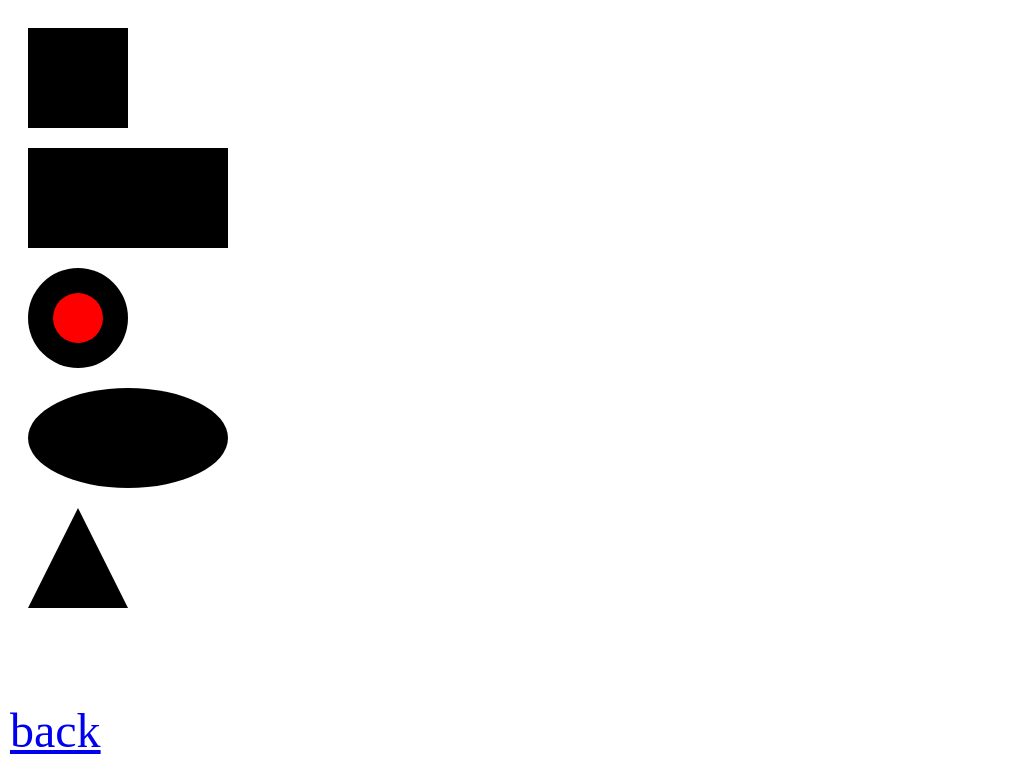

Reproduce this picture with HTML and CSS.

<!-- file: css-drawing.html -->
<!DOCTYPE html>
<html>
  <head>
    <title>CSS Drawing Demo</title>
    <meta name="viewport" content="width=device-width,initial-scale=1.0" />
    <meta charset="utf-8" />
    <link rel="icon" href="../assets/favicon.png" />
    <link rel="stylesheet" href="css-drawing.css" />
    <link rel="stylesheet" href="../main.css" />
  </head>
  <body>
    <div id="square"></div>
    <div id="rectangle"></div>
    <div id="circle">
      <div id="circle-inside"></div>
    </div>
    <div id="oval"></div>
    <div id="triangle"></div>
    
    <a href="../index.html" id="back">back</a>
  </body>
</html>

/* file: css-drawing.css */
body {
    padding: 20px;
}
div {
    margin-bottom: 20px;
}

/* DRAWING SHAPES */

#square {
    width: 100px;
    height: 100px;
    background-color: black;
}
#rectangle {
    width: 200px;
    height: 100px;
    background-color: black;
}
#circle {
    width: 100px;
    height: 100px;
    border-radius: 50%;
    background-color: black;
}
#circle-inside {
    /* relative to the parent */
    width: 50%;
    height: 50%;
    position: relative;
    top: 25%;
    left: 25%;

    border-radius: 50%;
    background-color: red;
}
#oval {
    width: 200px;
    height: 100px;
    border-radius: 100px / 50px;
    background-color: black;
}
#triangle {
    width: 0;
    height: 0;
    border-left: 50px solid transparent;
    border-right: 50px solid transparent;
    border-bottom: 100px solid black;
}

/* TRANSFORM */

#square {
    /* transform: translate(250px, 50px);  */
    /* move 250px to the right, 50px to the bottom */ 
}
#rectangle {
    /* transform: skew(10deg, 45deg); */
    /* skew 10 deg on X-axis, 45deg on Y-axis */ 
}
#oval {
    /* transform: rotate(-30deg); */
    /* rotate 30deg colckwise */
}
#triangle {
    /* transform: scale(1.2, 0.5); */
    /* enlarge the width by 1.2, reduce the height by half */ 
}
#circle {
    /* transform: scale(1.2, 0.5); */
    /* will work on its children too */ 
}


/* TRANSITIONS */

/*     
#square:hover, 
#rectangle:hover, 
#circle:hover, 
#oval:hover {
    background-color: silver;
    border-radius: 0;
}

#square, #rectangle, #circle, #oval {
    transition: background-color 2s ease-in 0.5s;
}

#circle {
    transition-property: background-color, border-radius;
    transition-duration: 5s, 2s;
}

#triangle:hover {
    border-bottom-color: silver;
}
#triangle {
    transition: border-bottom-color 2s ease-in 0.5s;
} */



/* ANIMATIONS */

/*   
#square {
    animation: breathe 2s ease-in infinite alternate;
}
#rectangle {
    animation: breathe 3s infinite alternate forwards;
}
#circle {
    animation: breathe 2.5s infinite alternate both;
}
#oval {
    animation: breathe 1s ease-out infinite alternate;
}
#triangle {
    animation: breathe 1.5s ease-in-out 5 reverse backwards;
} */

@keyframes breathe {
    from {transform: scale(1, 1);}
    to   {transform: scale(1.1, 1.1);}
}

/* #circle-inside {
    animation: rainbow 5s ease-in-out infinite alternate;
} */

@keyframes colorChange {
    from {background-color: red;}
    to   {background-color: blue;}
}

@keyframes rainbow {
    0%   {background-color: red;}
    25%  {background-color: orange;}
    50%  {background-color: yellow;}
    75%  {background-color: green;}
    100% {background-color: blue;}
}

/* file: main.css */
#back {
  position: fixed;
  bottom: 10px;
  left: 10px;
  font-size: 48px;
}
